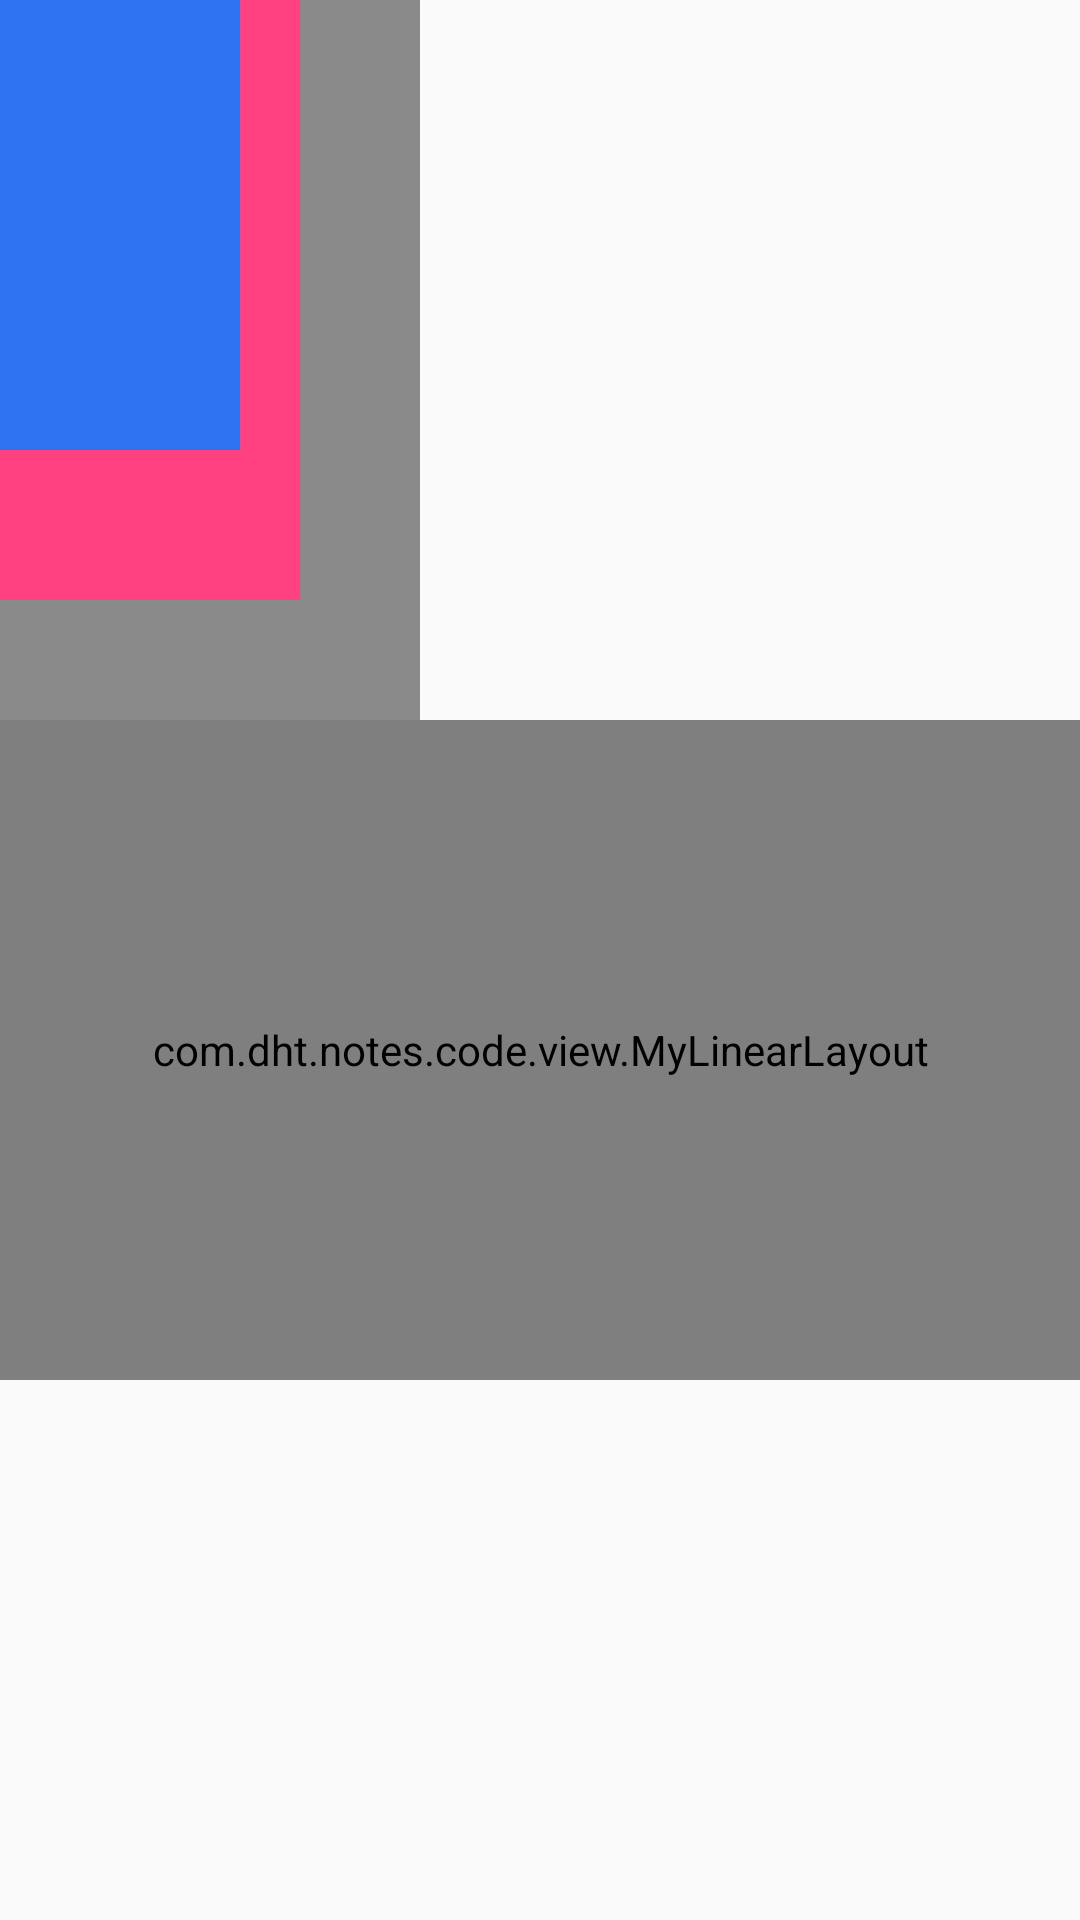

Android layout source for this screen:
<!-- AndroidManifest.xml: application theme AppTheme -->
<!-- res/layout/activity_touch_event.xml -->
<?xml version="1.0" encoding="utf-8"?>
<RelativeLayout xmlns:android="http://schemas.android.com/apk/res/android"
    android:layout_width="match_parent"
    android:layout_height="match_parent">


    <FrameLayout
        android:id="@+id/frameA"
        android:layout_width="140dp"
        android:layout_height="240dp"
        android:background="@color/color_8A8A8A" />

    <FrameLayout
        android:id="@+id/frameB"
        android:layout_width="100dp"
        android:layout_height="200dp"
        android:background="@drawable/bg_text" />


    <FrameLayout
        android:id="@+id/frameC"
        android:layout_width="80dp"
        android:layout_height="150dp"
        android:background="@color/color_2f73f3" />


    <com.dht.notes.code.view.MyLinearLayout
        android:layout_width="match_parent"
        android:layout_height="220dp"

        android:background="@color/color_43C4C5"
        android:layout_marginTop="240dp">

        <com.dht.notes.code.view.MyTextView
            android:id="@+id/text"
            android:layout_width="160dp"
            android:layout_height="200dp"
            android:background="@color/color_6F6F70"
            android:text="测试数据" />
    </com.dht.notes.code.view.MyLinearLayout>


</RelativeLayout>
<!-- resources referenced by this layout -->
<resources>
  <color name="color_2f73f3">#2f73f3</color>
  <color name="color_43C4C5">#43C4C5</color>
  <color name="color_6F6F70">#6F6F70</color>
  <color name="color_8A8A8A">#8A8A8A</color>
  <!-- drawable bg_text (drawable) -->
  <?xml version="1.0" encoding="utf-8"?>
  <shape xmlns:android="http://schemas.android.com/apk/res/android">
  
      <solid android:color="@color/colorAccent" />
  
      <corners android:radius="@dimen/dp_10" />
  
  </shape>
  <style name="AppTheme" parent="Theme.AppCompat.Light.DarkActionBar">
          
          <item name="colorPrimary">@color/colorPrimary</item>
          <item name="colorPrimaryDark">@color/colorPrimaryDark</item>
          <item name="colorAccent">@color/colorAccent</item>
      </style>
  <color name="colorAccent">#FF4081</color>
  <color name="colorPrimary">#3F51B5</color>
  <color name="colorPrimaryDark">#303F9F</color>
</resources>
